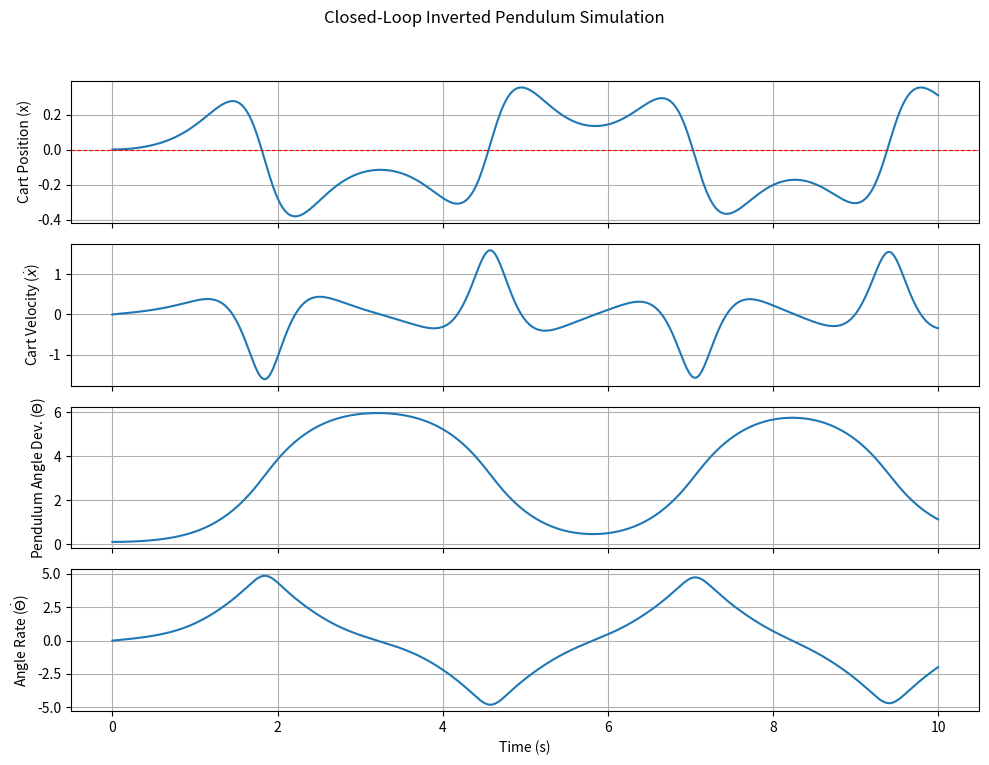

Source code (Python):
import numpy as np
from scipy.integrate import solve_ivp
import matplotlib.pyplot as plt

# ======================================================
# 1. System Parameters (Assumed values for cart-pendulum)
# ======================================================
m = 1   # Mass of the pendulum bob (kg)
M = 5.0   # Mass of the cart (kg)
L = 2.0   # Length of the pendulum rod (m)
g = -10  # Gravity (m/s^2)
d = 1   # Friction coefficient (cart)

# ======================================================
# 2. Define Control Law (LQR Controller Placeholder K)
# ======================================================
# NOTE: You must replace this 'K' matrix with the actual gain matrix 
# derived from your LQR design for your specific system parameters. 
# This is just a placeholder matrix shape (1 input x 4 states).
#K = np.array([[-10.0, -5.0, 50.0, 10.0]]) 
K = np.array([-31.6227766, -73.58924546, 1004.80602597,  495.65703441]) 

# Reference state: [position, velocity, angle, angular_rate]
# Upright position is angle = pi (or 0, depending on definition. We use pi for inverted).
wr = np.array([0.0, 0.0, np.pi, 0.0]) 

# Define the control law function u(x)
def control_law(x):
    """u = -K * (x - wr)"""
    # Calculate state deviation
    x_deviation = x - wr
    
    # Handle angle wrapping if necessary (optional, depending on simulation model)
    # if x_deviation[2] > np.pi: x_deviation[2] -= 2 * np.pi
    # if x_deviation[2] < -np.pi: x_deviation[2] += 2 * np.pi

    # Calculate control input
    u = -K @ x_deviation
    # Assuming u is a scalar input for a single cart force
    return u[0] 

# ======================================================
# 3. Define System Dynamics (pendcart equivalent)
# ======================================================
#def pendcart(t,x):
def pendcart(t,x,m,M,L,g,d,u):
    Sx = np.sin(x[2])
    Cx = np.cos(x[2])
    D = m * L**2 * ( M + m * ( 1 - Cx**2 ))
    dx = np.zeros_like(x)
    dx[0] = x[1]
    dx[1] = (1/D)*(-m**2*L**2*g*Cx*Sx + m*L**2*(m*L*x[3]**2*Sx - d *x[1])) + m*L*L*(1/D)*u
    dx[2] = x[3]
    dx[3] = (1/D)*((m+M)*m*g*L*Sx - m*L*Cx*(m*L*x[3]**2*Sx - d* x[1])) - m*L*Cx*(1/D)*u
    return dx
    
def pendcart_dynamics(t, x):
    """
    Nonlinear dynamics function for the cart-pendulum system: dx/dt = f(x, u)
    State vector x = [x (pos), x_dot (vel), theta (angle), theta_dot (ang. vel)]
    """
    # Unpack states
    x_cart, x_dot, theta, theta_dot = x
    
    # Calculate control input at the current state
    u = control_law(x)

    # Nonlinear Equations of Motion (derived assuming angle is vertical up=pi or 0)
    # Note: These equations are complex; ensure they match your MATLAB model.
    
    SinTheta = np.sin(theta)
    CosTheta = np.cos(theta)
    
    # Precompute denominators/complex terms
    Denom = M + m * SinTheta**2
    
    # Equations for accelerations (x_ddot and theta_ddot)
    x_ddot = (u + m * L * theta_dot**2 * SinTheta - d * x_dot) / Denom
    
    theta_ddot = (-u * CosTheta - m * L * theta_dot**2 * SinTheta * CosTheta 
                  - (M + m) * g * SinTheta - d * x_dot * CosTheta) / (L * Denom)
    
    # Return the state derivatives [x_dot, x_ddot, theta_dot, theta_ddot]
    return [x_dot, x_ddot, theta_dot, theta_ddot]

# ======================================================
# 4. Simulation Setup
# ======================================================
t_span_matlab = [0, 10]  # Start and end time
dt = 0.001
tspan = np.arange(t_span_matlab[0], t_span_matlab[1] + dt, dt) 

# Initial condition: [pos, vel, angle (near upright), ang_vel]
x0 = np.array([0, 0, np.pi + 0.1, 0]) # Matches MATLAB x0

print(f"Starting simulation from t={t_span_matlab[0]} to t={t_span_matlab[1]} seconds...")

# ======================================================
# 5. Run Simulation (using solve_ivp, equivalent to ode45)
# ======================================================
# We use dense_output=True and t_eval to get results at specified timesteps
#sol = solve_ivp(
#    fun=pendcart_dynamics,      # The dynamics function
#    t_span=t_span_matlab,       # [Start time, End time]
#    y0=x0,                      # Initial state
#    t_eval=tspan,               # Times at which to store the solution
#    method='RK45',              # Equivalent to MATLAB's ode45
#    rtol=1e-5,                  # Relative tolerance
#    atol=1e-5                   # Absolute tolerance
#)

sol = solve_ivp(
    fun=pendcart,      # The dynamics function
    t_span=t_span_matlab,       # [Start time, End time]
    y0=x0,                      # Initial state
    t_eval=tspan,               # Times at which to store the solution
    args=(m,M,L,g,d,0)
)

# Extract results
t = sol.t
x_sim = sol.y.T # Transpose to get columns as states: [time_steps, 4_states]

print("Simulation finished.")

# ======================================================
# 6. Plot Results
# ======================================================
fig, axs = plt.subplots(4, 1, figsize=(10, 8), sharex=True)
fig.suptitle('Closed-Loop Inverted Pendulum Simulation')

axs[0].plot(t, x_sim[:, 0])
axs[0].axhline(y=wr[0], color='r', linestyle='--', linewidth=0.8)
axs[0].set_ylabel('Cart Position (x)')
axs[0].grid(True)

axs[1].plot(t, x_sim[:, 1])
axs[1].set_ylabel('Cart Velocity ($\dot{x}$)')
axs[1].grid(True)

# Plot angle, subtracting pi to show deviation from upright
axs[2].plot(t, x_sim[:, 2] - np.pi) 
axs[2].set_ylabel('Pendulum Angle Dev. ($\Theta$)')
axs[2].grid(True)

axs[3].plot(t, x_sim[:, 3])
axs[3].set_ylabel('Angle Rate ($\dot{\Theta}$)')
axs[3].set_xlabel('Time (s)')
axs[3].grid(True)

plt.tight_layout(rect=[0, 0.03, 1, 0.95])
plt.show()
